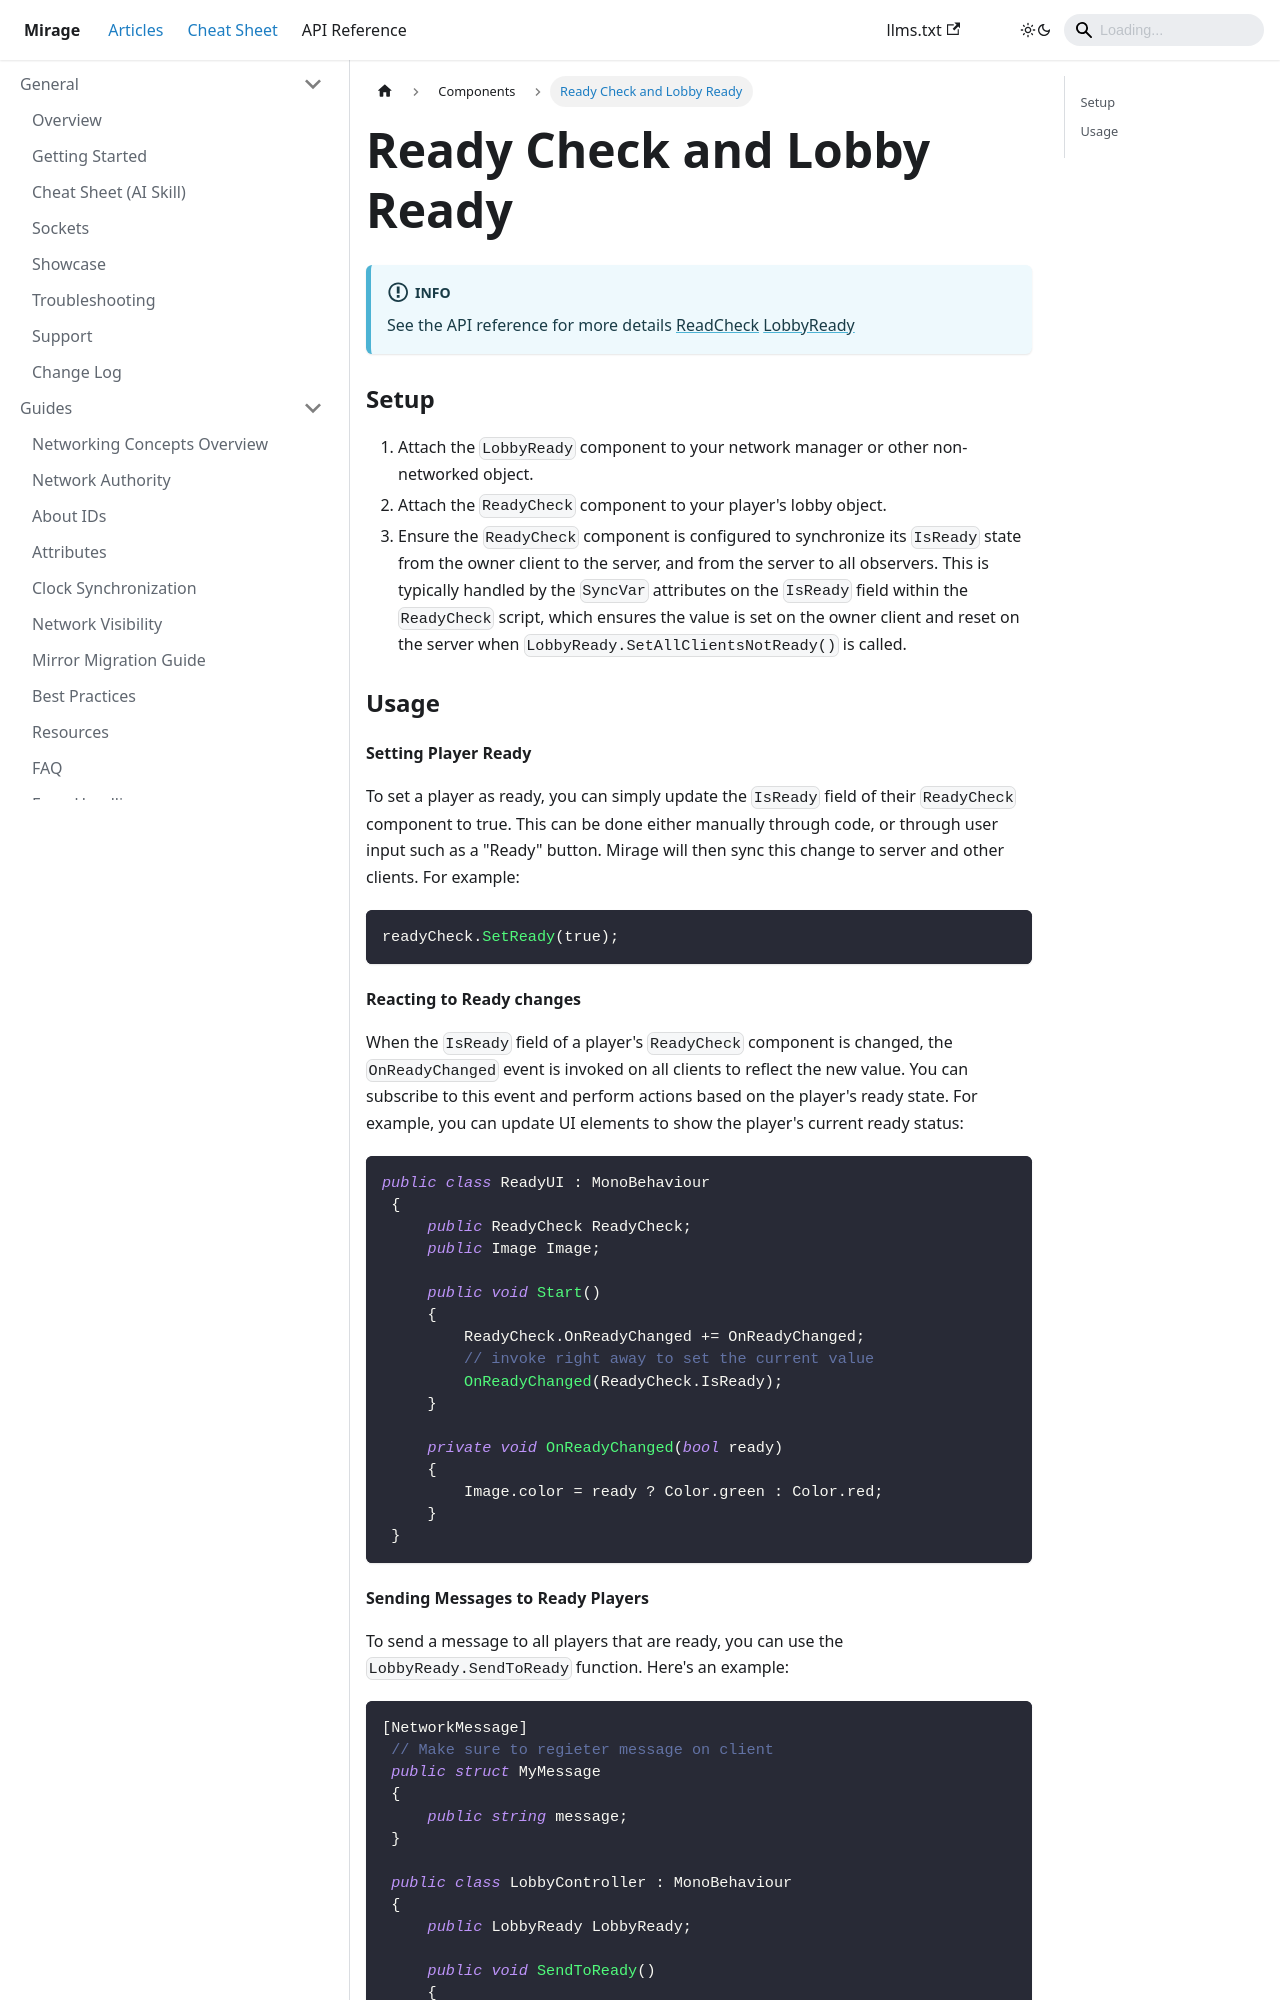

repository: MirageNet/Mirage · page: docs/components/ready-check/index.html · generator: docusaurus

---
sidebar_position: 14
---
# Ready Check and Lobby Ready

:::info
See the API reference for more details
[ReadCheck](/docs/reference/Mirage.Components/ReadyCheck)
[LobbyReady](/docs/reference/Mirage.Components/LobbyReady)
:::

### Setup

1. Attach the `LobbyReady` component to your network manager or other non-networked object.
2. Attach the `ReadyCheck` component to your player's lobby object.
3. Ensure the `ReadyCheck` component is configured to synchronize its `IsReady` state from the owner client to the server, and from the server to all observers. This is typically handled by the `SyncVar` attributes on the `IsReady` field within the `ReadyCheck` script, which ensures the value is set on the owner client and reset on the server when `LobbyReady.SetAllClientsNotReady()` is called.

### Usage

#### Setting Player Ready

To set a player as ready, you can simply update the `IsReady` field of their `ReadyCheck` component to true. This can be done either manually through code, or through user input such as a "Ready" button. Mirage will then sync this change to server and other clients. For example:

{{{ Path:'Snippets/Components/LobbyReadyCheck.cs' Name:'set-ready' }}}


#### Reacting to Ready changes

When the `IsReady` field of a player's `ReadyCheck` component is changed, the `OnReadyChanged` event is invoked on all clients to reflect the new value. You can subscribe to this event and perform actions based on the player's ready state. For example, you can update UI elements to show the player's current ready status:

{{{ Path:'Snippets/Components/LobbyReadyCheck.cs' Name:'ready-ui' }}}
